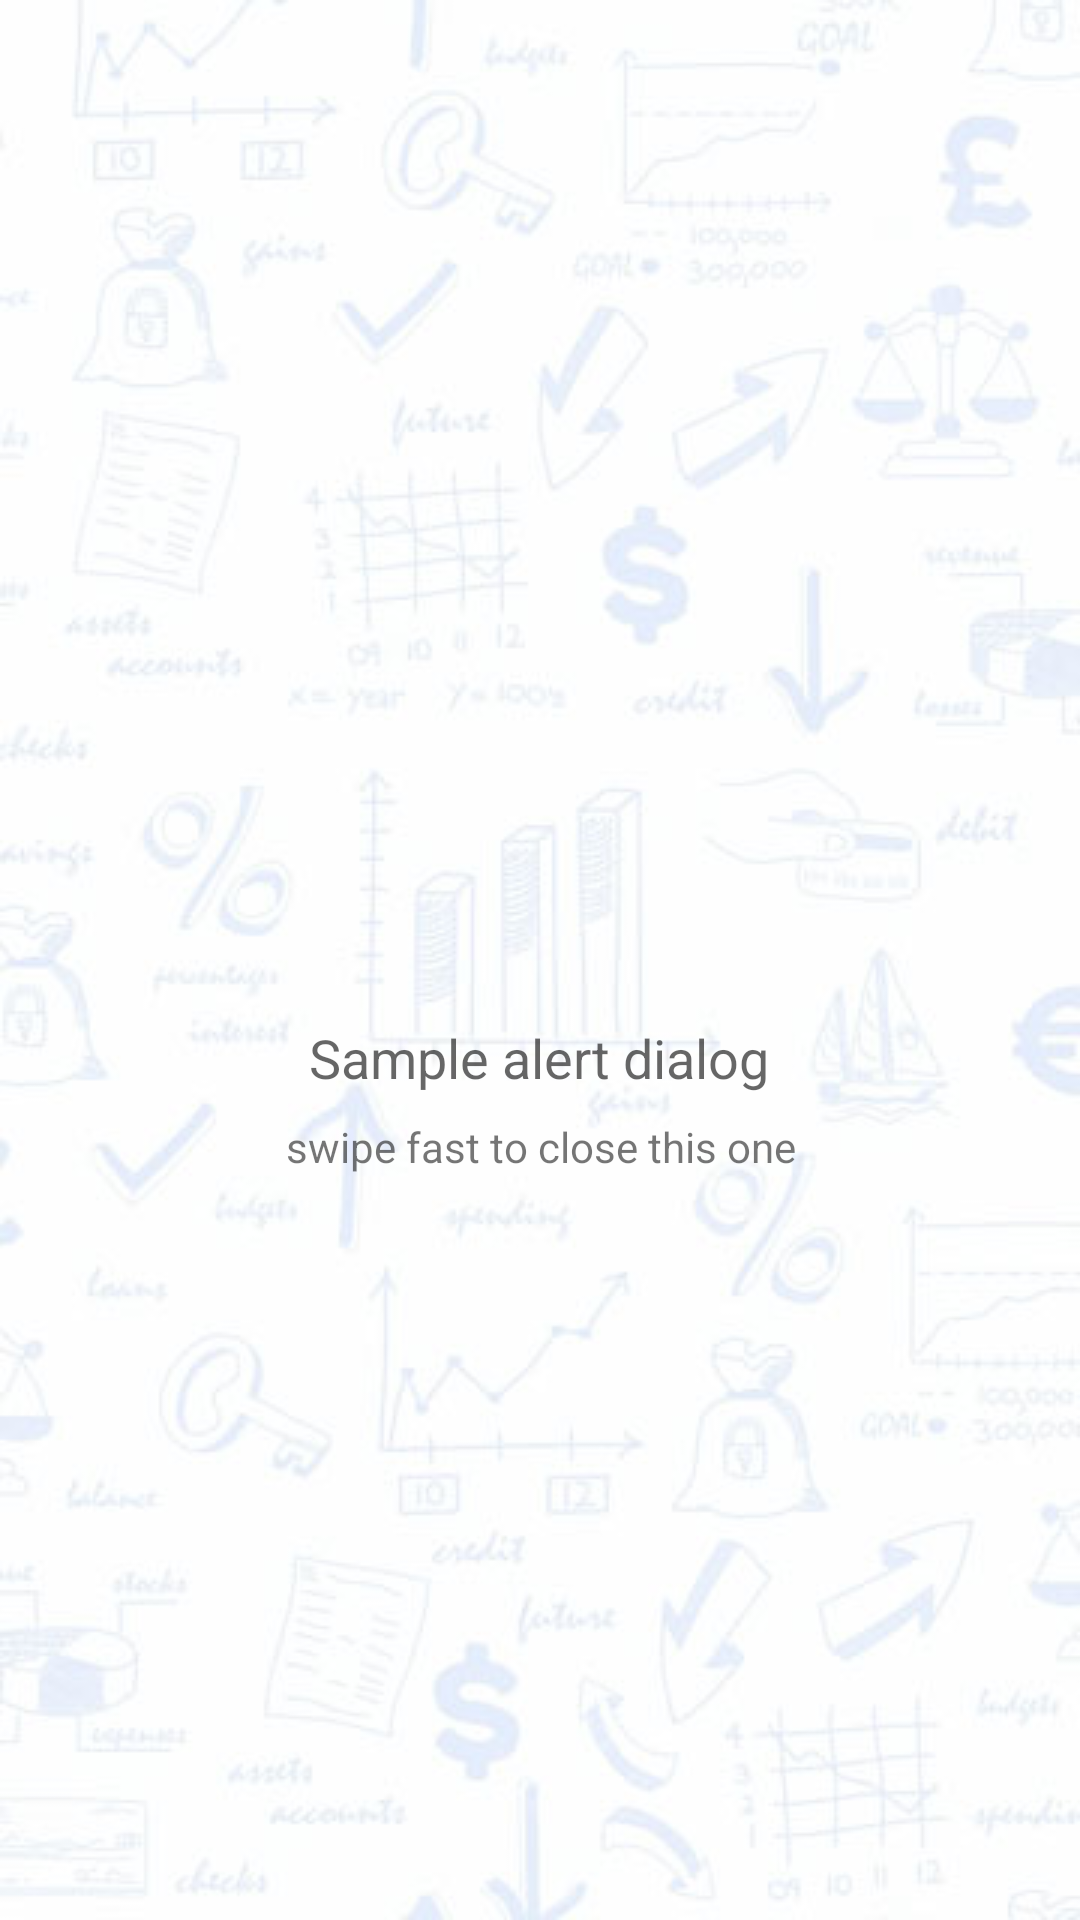

Write the Android layout XML for this screen, with the resource values it uses.
<!-- AndroidManifest.xml: application theme AppTheme -->
<!-- res/layout/dialog_loan_sucess.xml -->
<?xml version="1.0" encoding="utf-8"?>

<LinearLayout xmlns:android="http://schemas.android.com/apk/res/android"
    xmlns:tools="http://schemas.android.com/tools"
    android:layout_width="200dp"
    android:layout_height="200dp"
    android:background="@drawable/login_bg_new"
    android:gravity="center"
    android:orientation="vertical"
    android:padding="16dp">

    <ImageView
        android:layout_width="84dp"
        android:layout_height="84dp"
        android:src="@drawable/green_tik" />

    <TextView
        android:layout_width="wrap_content"
        android:layout_height="wrap_content"
        android:layout_marginBottom="8dp"
        android:layout_marginTop="8dp"
        android:text="Sample alert dialog"
        android:textAppearance="@style/TextAppearance.AppCompat.Medium" />

    <TextView
        android:layout_width="wrap_content"
        android:layout_height="wrap_content"
        android:gravity="center"
        android:text="swipe fast to close this one"
        android:textAppearance="@style/TextAppearance.AppCompat.Small" />



</LinearLayout>
<!-- resources referenced by this layout -->
<resources>
  <!-- drawable login_bg_new: jpg bitmap (drawable, 21463 bytes) -->
  <style name="AppTheme" parent="Theme.AppCompat.Light.DarkActionBar">
          
          <item name="colorPrimary">@color/colorPrimary</item>
          <item name="colorPrimaryDark">@color/colorPrimaryDark</item>
          <item name="colorAccent">@color/colorAccent</item>
      </style>
  <color name="colorPrimary">#1C1038</color>
  <color name="colorPrimaryDark">#303F9F</color>
  <color name="colorAccent">#FF4081</color>
</resources>
